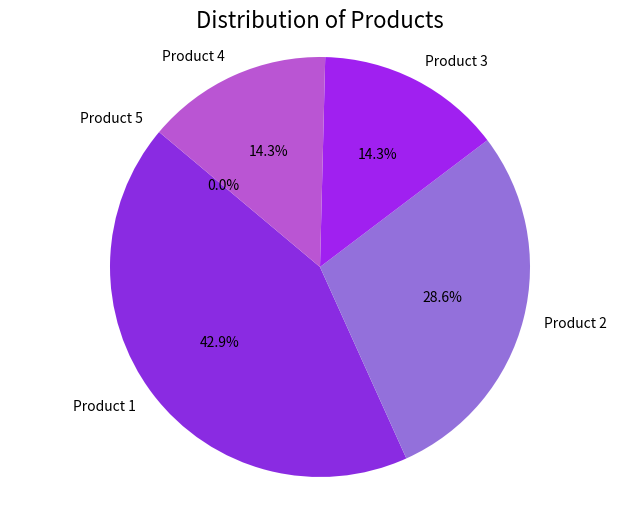

Write Python code to recreate this figure.
from collections import defaultdict
import matplotlib.pyplot as plt

# Initialize counters for each product type
product1_count = 0
product2_count = 0
product3_count = 0
product4_count = 0
product5_count = 0

# Function to increase count for a selected product
def increase_product_count(product):
    global product1_count, product2_count, product3_count, product4_count, product5_count
    if product == "Product 1":
        product1_count += 1
    elif product == "Product 2":
        product2_count += 1
    elif product == "Product 3":
        product3_count += 1
    elif product == "Product 4":
        product4_count += 1
    elif product == "Product 5":
        product5_count += 1

# Example usage: Increase count for different products
increase_product_count("Product 1")
increase_product_count("Product 2")
increase_product_count("Product 1")
increase_product_count("Product 3")
increase_product_count("Product 1")
increase_product_count("Product 4")
increase_product_count("Product 2")
# Increment counts for other products as needed...

# Print individual counts for each product
print(f"Product 1 Count: {product1_count}")
print(f"Product 2 Count: {product2_count}")
print(f"Product 3 Count: {product3_count}")
print(f"Product 4 Count: {product4_count}")
print(f"Product 5 Count: {product5_count}")

# Calculate total count of all products
total_products = product1_count + product2_count + product3_count + product4_count + product5_count
print(f"Total products: {total_products}")

# Generate pie chart
labels = ['Product 1', 'Product 2', 'Product 3', 'Product 4', 'Product 5']
sizes = [product1_count, product2_count, product3_count, product4_count, product5_count]
colors = ['#8A2BE2', '#9370DB', '#A020F0', '#BA55D3', '#DA70D6']  # Purple gradients

plt.figure(figsize=(8, 6))
plt.pie(sizes, labels=labels, colors=colors, autopct='%1.1f%%', startangle=140)
plt.title('Distribution of Products', fontsize=16)
plt.axis('equal')
plt.show()
